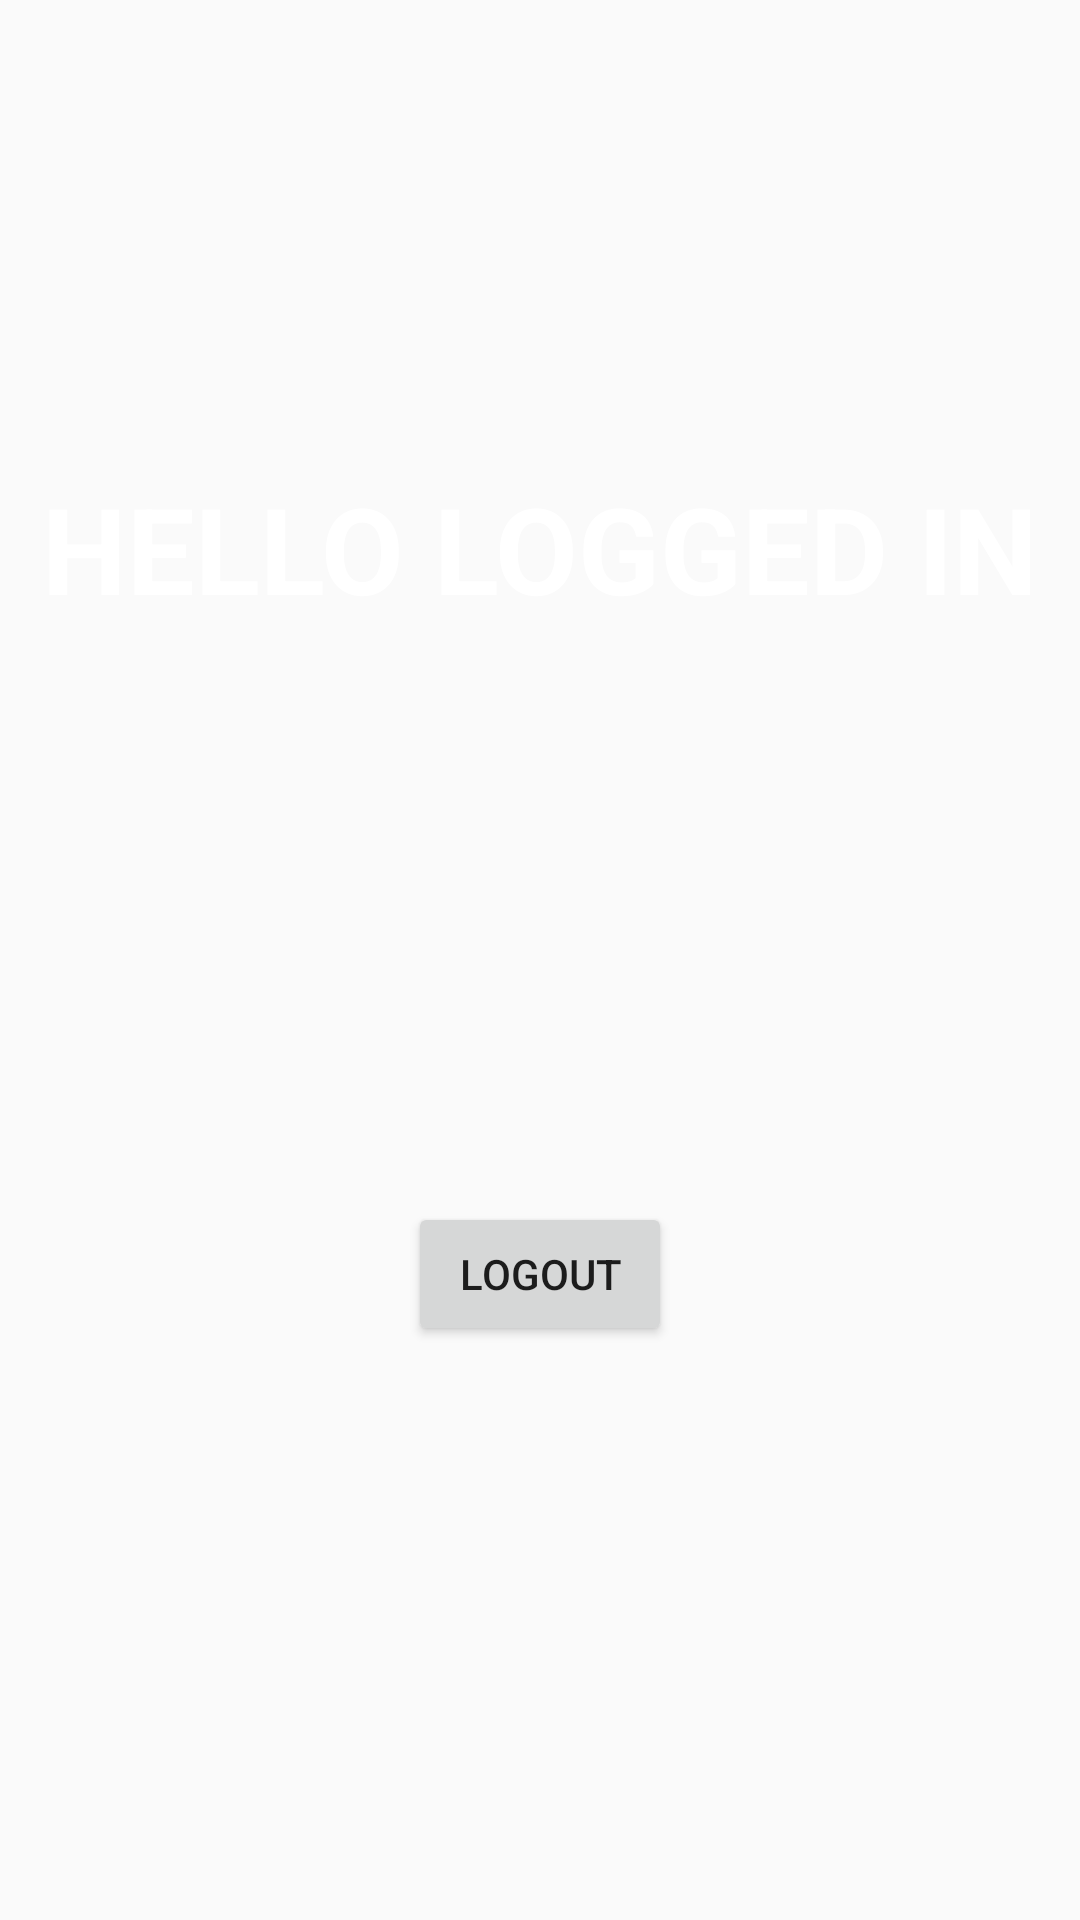

Android layout source for this screen:
<!-- AndroidManifest.xml: application theme Theme.AppCompat.DayNight.NoActionBar -->
<!-- res/layout/activity_main.xml -->
<?xml version="1.0" encoding="utf-8"?>
<androidx.constraintlayout.widget.ConstraintLayout xmlns:android="http://schemas.android.com/apk/res/android"
    xmlns:app="http://schemas.android.com/apk/res-auto"
    xmlns:tools="http://schemas.android.com/tools"
    android:layout_width="match_parent"
    android:layout_height="match_parent"
    tools:context=".MainActivity"
    android:background="@drawable/bg" >

    <TextView
        android:id="@+id/textView"
        android:layout_width="wrap_content"
        android:layout_height="wrap_content"
        android:text="HELLO LOGGED IN"
        android:textColor="@color/white"
        android:textSize="40dp"
        android:textStyle="bold"
        app:layout_constraintBottom_toBottomOf="parent"
        app:layout_constraintEnd_toEndOf="parent"
        app:layout_constraintStart_toStartOf="parent"
        app:layout_constraintTop_toTopOf="parent"
        app:layout_constraintVertical_bias="0.266" />

    <Button
        android:id="@+id/btnLogOut"
        android:layout_width="wrap_content"
        android:layout_height="wrap_content"
        android:text="LOGOUT"
        app:layout_constraintBottom_toBottomOf="parent"
        app:layout_constraintEnd_toEndOf="parent"
        app:layout_constraintStart_toStartOf="parent"
        app:layout_constraintTop_toBottomOf="@+id/textView"
        android:onClick="logout"/>

</androidx.constraintlayout.widget.ConstraintLayout>
<!-- resources referenced by this layout -->
<resources>

  <!-- not gathered from this repository: default colours our renderer supplied (Android Studio template values) -->
  <color name="white">#FFFFFFFF</color>
</resources>
